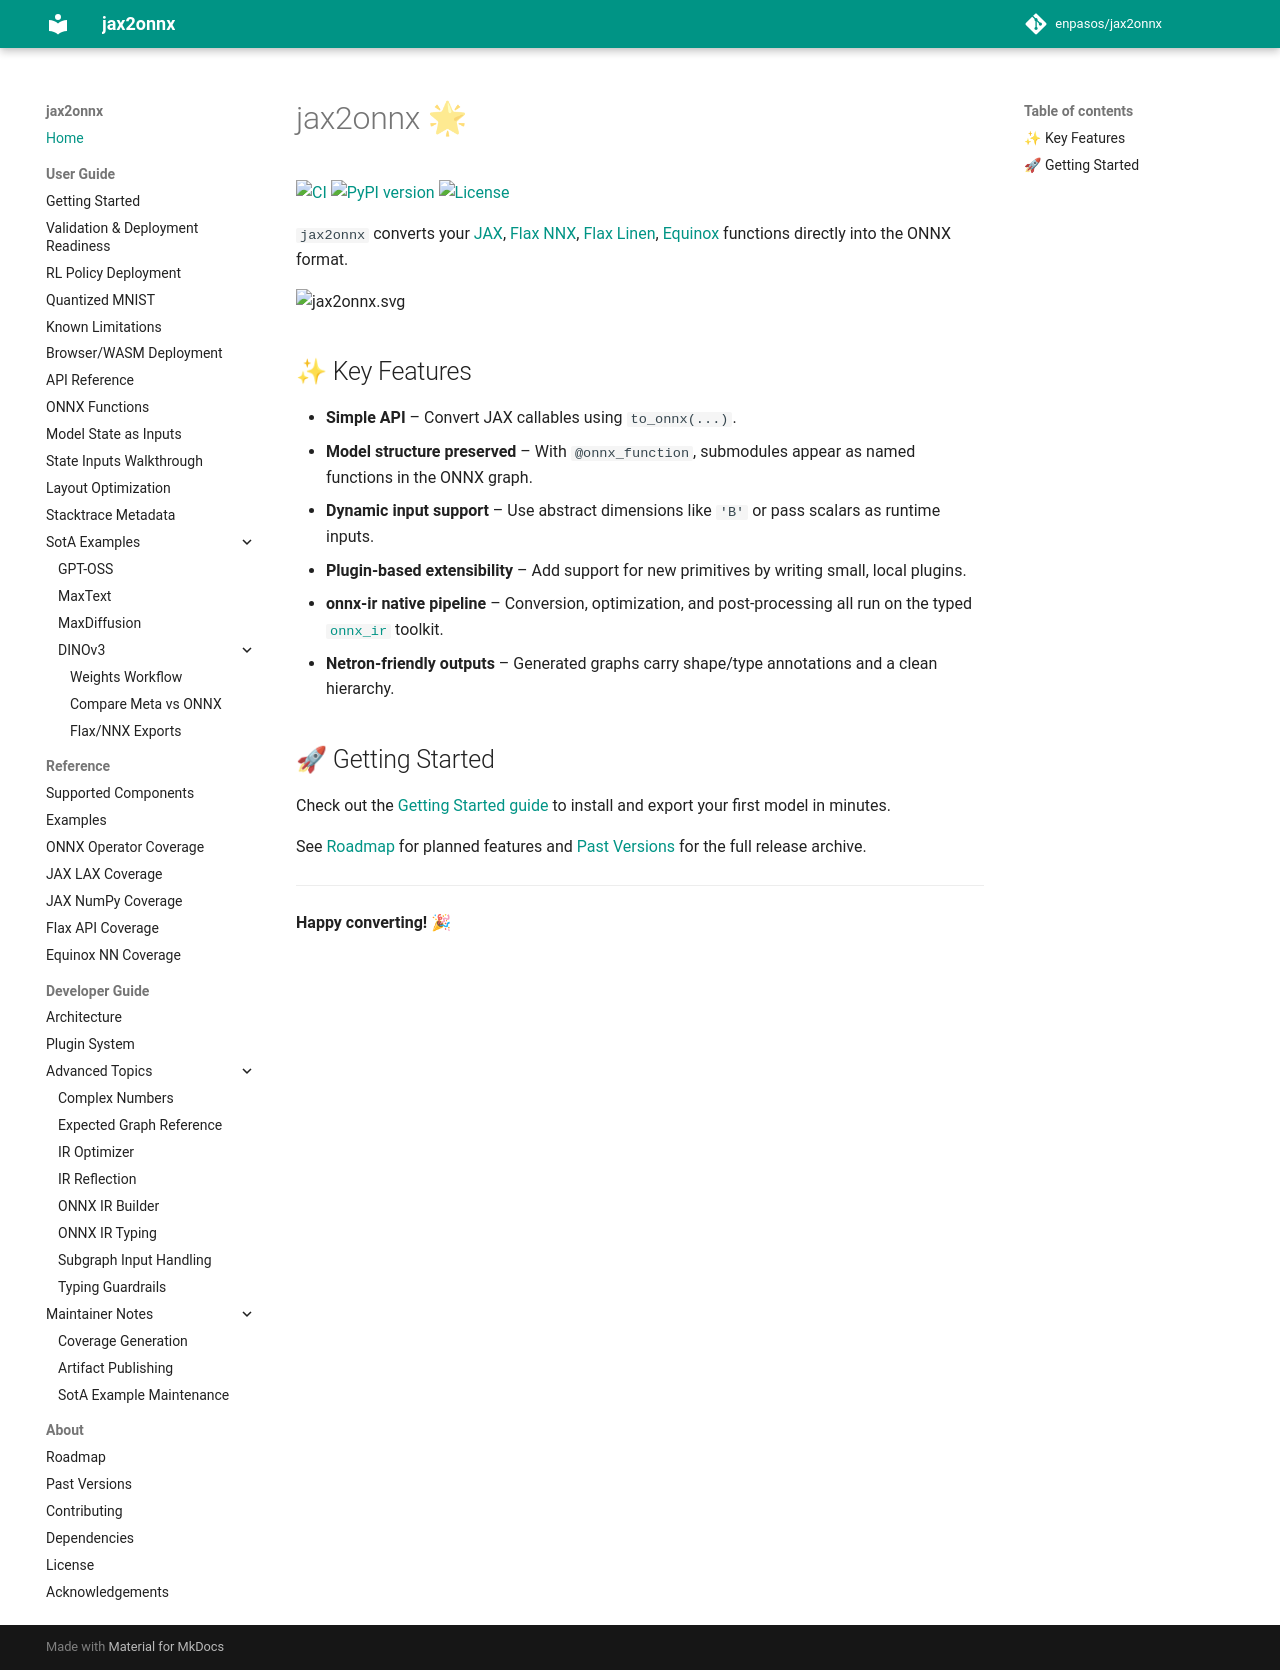

repository: enpasos/jax2onnx · page: index.html · generator: mkdocs

# jax2onnx 🌟

[![CI](https://github.com/enpasos/jax2onnx/actions/workflows/ci.yml/badge.svg)](https://github.com/enpasos/jax2onnx/actions/workflows/ci.yml)
[![PyPI version](https://img.shields.io/pypi/v/jax2onnx.svg)](https://pypi.org/project/jax2onnx/)
[![License](https://img.shields.io/badge/License-Apache_2.0-blue.svg)](https://opensource.org/licenses/Apache-2.0)

`jax2onnx` converts your [JAX](https://docs.jax.dev/), [Flax NNX](https://flax.readthedocs.io/en/latest/), [Flax Linen](https://flax.readthedocs.io/en/latest/api_reference/flax.linen.html), [Equinox](https://docs.kidger.site/equinox/) functions directly into the ONNX format.

![jax2onnx.svg](https://enpasos.github.io/jax2onnx/images/jax2onnx.svg)

## ✨ Key Features

- **Simple API** – Convert JAX callables using `to_onnx(...)`.
- **Model structure preserved** – With `@onnx_function`, submodules appear as named functions in the ONNX graph.
- **Dynamic input support** – Use abstract dimensions like `'B'` or pass scalars as runtime inputs.
- **Plugin-based extensibility** – Add support for new primitives by writing small, local plugins.
- **onnx-ir native pipeline** – Conversion, optimization, and post-processing all run on the typed [`onnx_ir`](https://github.com/onnx/ir-py) toolkit.
- **Netron-friendly outputs** – Generated graphs carry shape/type annotations and a clean hierarchy.

## 🚀 Getting Started

Check out the [Getting Started guide](user_guide/getting_started.md) to install and export your first model in minutes.

See [Roadmap](about/roadmap.md) for planned features and [Past Versions](about/past_versions.md) for the full release archive.

---

**Happy converting! 🎉**
